Photos from the image-classification dataset "classification_dataset_augmented" in the GitHub repository KhaiNghiTranNguyen/AI-Challenge-3ITech. Its 39 classes are: banh mi, bap cai luoc, bap cai xao, bo xao, ca chien, ca chua, ca kho, ca rot, canh bau, canh bi do, canh cai, canh chua, canh rong bien, chuoi, com, dau bap, dau hu, dau que, do chua, dua hau, dua leo, ga chien, ga kho, kho qua, kho tieu, kho trung, nuoc mam, nuoc tuong, rau, rau muong, rau ngo, suon mieng, suon xao, thanh long, thit chien, thit luoc, tom, trung chien, trung luoc.

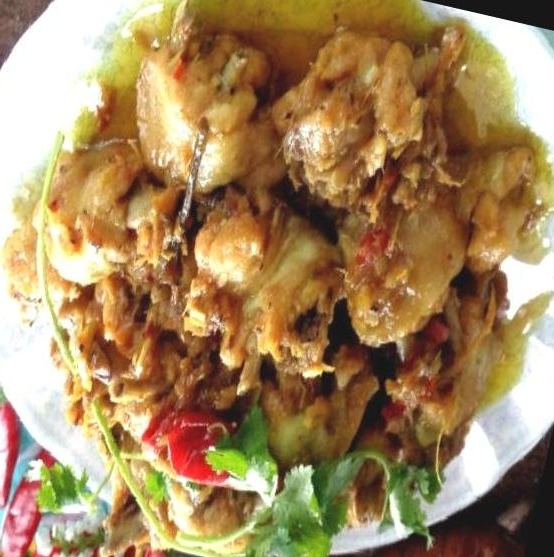
Label: ga kho

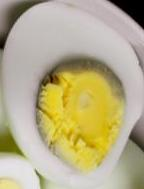
Label: trung luoc

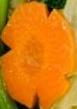
Label: ca rot

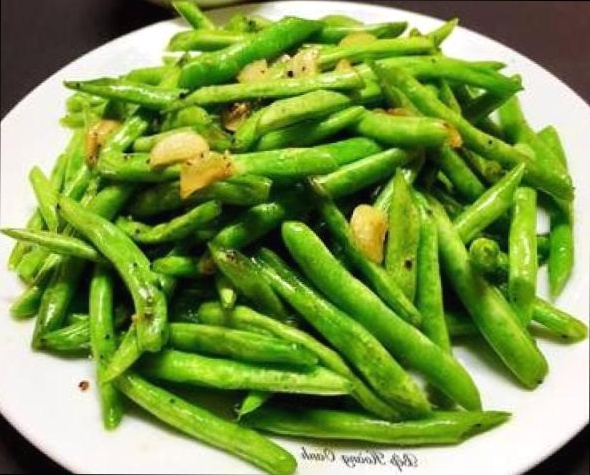
Label: dau que

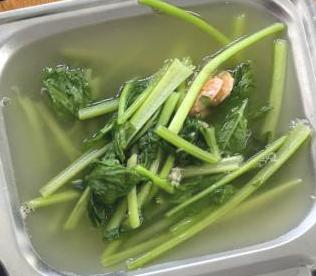
Label: canh cai

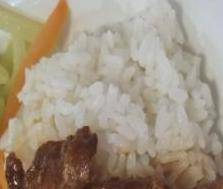
Label: com
